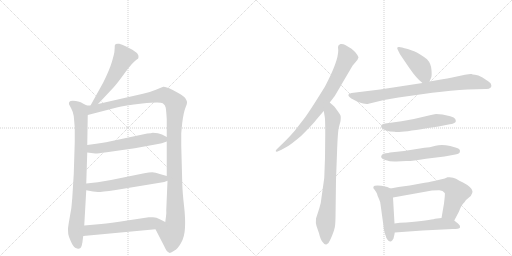
t = 0.00 s
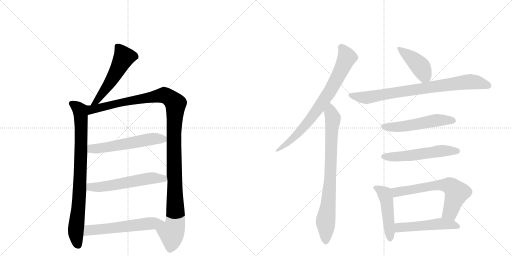
t = 2.35 s
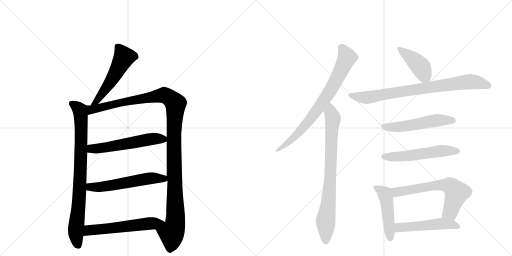
t = 4.70 s
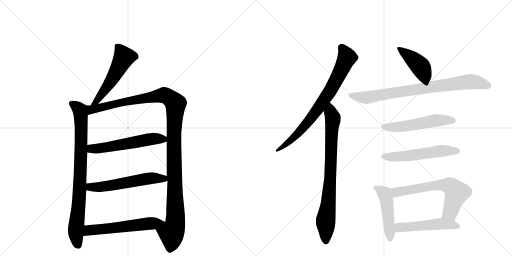
t = 7.05 s
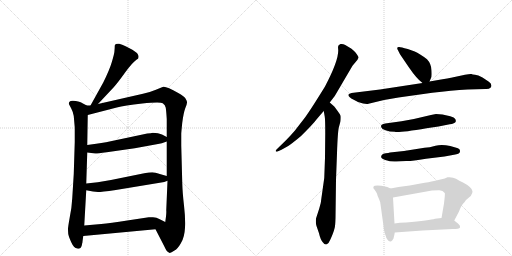
t = 9.40 s
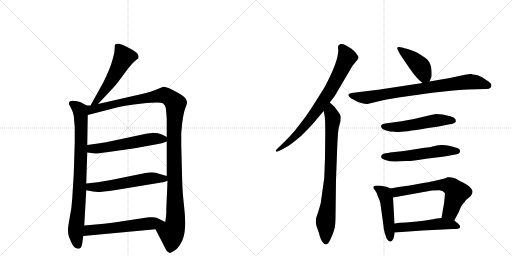
t = 11.75 s

The animated SVG that drew these frames (rendered in a browser with its animation timeline set to each time). Animation: 15 CSS @keyframes rules; one cycle of 11.75 s.

<svg version="1.1" viewBox="0 0 2048 1024" xmlns="http://www.w3.org/2000/svg">
  <g stroke="lightgray" stroke-dasharray="1,1" stroke-width="1" transform="scale(4, 4)">
    <line x1="0" y1="0" x2="256" y2="256"></line>
    <line x1="256" y1="0" x2="0" y2="256"></line>
    <line x1="128" y1="0" x2="128" y2="256"></line>
    <line x1="0" y1="128" x2="256" y2="128"></line>
    <line x1="256" y1="0" x2="512" y2="256"></line>
    <line x1="512" y1="0" x2="256" y2="256"></line>
    <line x1="384" y1="0" x2="384" y2="256"></line>
    <line x1="256" y1="128" x2="512" y2="128"></line>
  </g>
<g transform="scale(1, -1) translate(0, -850)">
   <style type="text/css">
    @keyframes keyframes0 {
      from {
       stroke: black;
       stroke-dashoffset: 535;
       stroke-width: 128;
       }
       64% {
       animation-timing-function: step-end;
       stroke: black;
       stroke-dashoffset: 0;
       stroke-width: 128;
       }
       to {
       stroke: black;
       stroke-width: 1024;
       }
       }
       #make-me-a-hanzi-animation-0 {
         animation: keyframes0 0.685384s both;
         animation-delay: 0.000000s;
         animation-timing-function: linear;
       }
    @keyframes keyframes1 {
      from {
       stroke: black;
       stroke-dashoffset: 841;
       stroke-width: 128;
       }
       73% {
       animation-timing-function: step-end;
       stroke: black;
       stroke-dashoffset: 0;
       stroke-width: 128;
       }
       to {
       stroke: black;
       stroke-width: 1024;
       }
       }
       #make-me-a-hanzi-animation-1 {
         animation: keyframes1 0.934408s both;
         animation-delay: 0.685384s;
         animation-timing-function: linear;
       }
    @keyframes keyframes2 {
      from {
       stroke: black;
       stroke-dashoffset: 1213;
       stroke-width: 128;
       }
       80% {
       animation-timing-function: step-end;
       stroke: black;
       stroke-dashoffset: 0;
       stroke-width: 128;
       }
       to {
       stroke: black;
       stroke-width: 1024;
       }
       }
       #make-me-a-hanzi-animation-2 {
         animation: keyframes2 1.237142s both;
         animation-delay: 1.619792s;
         animation-timing-function: linear;
       }
    @keyframes keyframes3 {
      from {
       stroke: black;
       stroke-dashoffset: 566;
       stroke-width: 128;
       }
       65% {
       animation-timing-function: step-end;
       stroke: black;
       stroke-dashoffset: 0;
       stroke-width: 128;
       }
       to {
       stroke: black;
       stroke-width: 1024;
       }
       }
       #make-me-a-hanzi-animation-3 {
         animation: keyframes3 0.710612s both;
         animation-delay: 2.856934s;
         animation-timing-function: linear;
       }
    @keyframes keyframes4 {
      from {
       stroke: black;
       stroke-dashoffset: 572;
       stroke-width: 128;
       }
       65% {
       animation-timing-function: step-end;
       stroke: black;
       stroke-dashoffset: 0;
       stroke-width: 128;
       }
       to {
       stroke: black;
       stroke-width: 1024;
       }
       }
       #make-me-a-hanzi-animation-4 {
         animation: keyframes4 0.715495s both;
         animation-delay: 3.567546s;
         animation-timing-function: linear;
       }
    @keyframes keyframes5 {
      from {
       stroke: black;
       stroke-dashoffset: 578;
       stroke-width: 128;
       }
       65% {
       animation-timing-function: step-end;
       stroke: black;
       stroke-dashoffset: 0;
       stroke-width: 128;
       }
       to {
       stroke: black;
       stroke-width: 1024;
       }
       }
       #make-me-a-hanzi-animation-5 {
         animation: keyframes5 0.720378s both;
         animation-delay: 4.283040s;
         animation-timing-function: linear;
       }
    @keyframes keyframes6 {
      from {
       stroke: black;
       stroke-dashoffset: 774;
       stroke-width: 128;
       }
       72% {
       animation-timing-function: step-end;
       stroke: black;
       stroke-dashoffset: 0;
       stroke-width: 128;
       }
       to {
       stroke: black;
       stroke-width: 1024;
       }
       }
       #make-me-a-hanzi-animation-6 {
         animation: keyframes6 0.879883s both;
         animation-delay: 5.003418s;
         animation-timing-function: linear;
       }
    @keyframes keyframes7 {
      from {
       stroke: black;
       stroke-dashoffset: 804;
       stroke-width: 128;
       }
       72% {
       animation-timing-function: step-end;
       stroke: black;
       stroke-dashoffset: 0;
       stroke-width: 128;
       }
       to {
       stroke: black;
       stroke-width: 1024;
       }
       }
       #make-me-a-hanzi-animation-7 {
         animation: keyframes7 0.904297s both;
         animation-delay: 5.883301s;
         animation-timing-function: linear;
       }
    @keyframes keyframes8 {
      from {
       stroke: black;
       stroke-dashoffset: 419;
       stroke-width: 128;
       }
       58% {
       animation-timing-function: step-end;
       stroke: black;
       stroke-dashoffset: 0;
       stroke-width: 128;
       }
       to {
       stroke: black;
       stroke-width: 1024;
       }
       }
       #make-me-a-hanzi-animation-8 {
         animation: keyframes8 0.590983s both;
         animation-delay: 6.787598s;
         animation-timing-function: linear;
       }
    @keyframes keyframes9 {
      from {
       stroke: black;
       stroke-dashoffset: 814;
       stroke-width: 128;
       }
       73% {
       animation-timing-function: step-end;
       stroke: black;
       stroke-dashoffset: 0;
       stroke-width: 128;
       }
       to {
       stroke: black;
       stroke-width: 1024;
       }
       }
       #make-me-a-hanzi-animation-9 {
         animation: keyframes9 0.912435s both;
         animation-delay: 7.378581s;
         animation-timing-function: linear;
       }
    @keyframes keyframes10 {
      from {
       stroke: black;
       stroke-dashoffset: 536;
       stroke-width: 128;
       }
       64% {
       animation-timing-function: step-end;
       stroke: black;
       stroke-dashoffset: 0;
       stroke-width: 128;
       }
       to {
       stroke: black;
       stroke-width: 1024;
       }
       }
       #make-me-a-hanzi-animation-10 {
         animation: keyframes10 0.686198s both;
         animation-delay: 8.291016s;
         animation-timing-function: linear;
       }
    @keyframes keyframes11 {
      from {
       stroke: black;
       stroke-dashoffset: 548;
       stroke-width: 128;
       }
       64% {
       animation-timing-function: step-end;
       stroke: black;
       stroke-dashoffset: 0;
       stroke-width: 128;
       }
       to {
       stroke: black;
       stroke-width: 1024;
       }
       }
       #make-me-a-hanzi-animation-11 {
         animation: keyframes11 0.695964s both;
         animation-delay: 8.977214s;
         animation-timing-function: linear;
       }
    @keyframes keyframes12 {
      from {
       stroke: black;
       stroke-dashoffset: 474;
       stroke-width: 128;
       }
       61% {
       animation-timing-function: step-end;
       stroke: black;
       stroke-dashoffset: 0;
       stroke-width: 128;
       }
       to {
       stroke: black;
       stroke-width: 1024;
       }
       }
       #make-me-a-hanzi-animation-12 {
         animation: keyframes12 0.635742s both;
         animation-delay: 9.673177s;
         animation-timing-function: linear;
       }
    @keyframes keyframes13 {
      from {
       stroke: black;
       stroke-dashoffset: 646;
       stroke-width: 128;
       }
       68% {
       animation-timing-function: step-end;
       stroke: black;
       stroke-dashoffset: 0;
       stroke-width: 128;
       }
       to {
       stroke: black;
       stroke-width: 1024;
       }
       }
       #make-me-a-hanzi-animation-13 {
         animation: keyframes13 0.775716s both;
         animation-delay: 10.308919s;
         animation-timing-function: linear;
       }
    @keyframes keyframes14 {
      from {
       stroke: black;
       stroke-dashoffset: 510;
       stroke-width: 128;
       }
       62% {
       animation-timing-function: step-end;
       stroke: black;
       stroke-dashoffset: 0;
       stroke-width: 128;
       }
       to {
       stroke: black;
       stroke-width: 1024;
       }
       }
       #make-me-a-hanzi-animation-14 {
         animation: keyframes14 0.665039s both;
         animation-delay: 11.084635s;
         animation-timing-function: linear;
       }
</style>
<path d="M 392 434 L 454 500 Q 468 515 499 558 Q 530 601 547 612 L 552 615 Q 553 616 554 622 Q 555 627 550 635 Q 546 642 516 658 Q 486 673 477 675 Q 469 676 463 674 Q 461 672 459 668 Q 459 657 458 648 Q 458 638 448 604 Q 438 570 413 520 L 362 428 C 347 402 371 412 392 434 Z" fill="lightgray"></path> 
<path d="M 347 428 L 328 438 Q 324 442 303 446 Q 283 450 277 442 Q 275 436 276 433 L 285 416 Q 292 403 295 386 L 299 340 L 299 282 L 295 154 L 289 57 Q 287 19 279 -19 Q 272 -58 272 -66 Q 272 -75 273 -86 Q 275 -97 285 -119 Q 295 -142 309 -144 Q 322 -148 327 -132 L 329 -122 Q 330 -120 330 -116 L 333 -94 L 337 -52 L 345 89 L 345 116 L 349 240 L 349 270 L 351 390 C 351 420 352 426 347 428 Z" fill="lightgray"></path> 
<path d="M 572 475 L 392 434 L 362 428 L 347 428 C 317 425 322 382 351 390 L 467 420 Q 497 429 569 436 Q 641 443 651 437 Q 661 431 663 419 Q 665 406 667 374 L 667 302 L 667 284 L 667 146 L 670 127 L 665 9 Q 666 2 664 -16 L 661 -38 C 657 -68 608 -40 622 -67 L 658 -137 Q 667 -158 677 -161 Q 681 -164 698 -152 Q 711 -145 724 -122 Q 738 -99 740 -61 Q 742 -24 736 28 Q 730 80 729 118 L 725 268 L 725 314 Q 725 320 729 359 Q 734 398 741 417 Q 749 436 748 441 Q 748 446 742 456 Q 736 466 713 478 Q 664 506 653 503 L 621 490 Q 600 481 572 475 Z" fill="lightgray"></path> 
<path d="M 349 240 L 381 236 Q 384 235 427 241 L 539 257 L 632 274 Q 645 276 667 284 C 688 291 688 291 667 302 L 648 312 Q 634 319 611 319 Q 605 317 589 316 L 424 281 Q 406 279 385 275 L 349 270 C 319 266 319 244 349 240 Z" fill="lightgray"></path> 
<path d="M 345 89 L 372 84 L 392 82 Q 404 82 463 90 L 657 122 L 670 127 C 697 137 696 138 667 146 L 639 154 Q 621 161 609 161 Q 597 161 577 157 L 444 130 L 391 121 L 345 116 C 315 113 316 94 345 89 Z" fill="lightgray"></path> 
<path d="M 333 -94 L 622 -67 C 652 -64 688 -51 661 -38 L 637 -26 Q 627 -20 612 -19 Q 598 -18 595 -19 L 509 -32 Q 440 -43 405 -46 L 337 -52 C 307 -55 303 -97 333 -94 Z" fill="lightgray"></path> 
<path d="M 1319 440 L 1339 466 L 1410 587 L 1430 611 L 1432 616 Q 1439 619 1422 640 Q 1407 656 1401 658 L 1381 670 Q 1371 676 1362 674 Q 1352 671 1352 662 L 1353 648 Q 1353 605 1300 504 Q 1244 413 1220 380 L 1179 327 Q 1160 305 1142 287 L 1106 252 Q 1102 248 1103 245 Q 1105 242 1110 244 L 1126 251 L 1151 265 Q 1166 274 1203 305 Q 1252 353 1265 371 Q 1279 388 1295 406 L 1319 440 Z" fill="lightgray"></path> 
<path d="M 1301 318 L 1300 219 L 1297 138 L 1286 60 Q 1284 35 1277 16 L 1264 -24 Q 1262 -42 1266 -54 L 1276 -83 Q 1282 -110 1292 -120 Q 1299 -130 1307 -127 Q 1315 -124 1321 -109 Q 1328 -94 1332 -83 Q 1336 -72 1338 -64 Q 1341 -57 1342 -22 L 1344 131 L 1348 237 Q 1351 328 1356 343 L 1362 365 Q 1364 383 1362 388 Q 1360 393 1349 408 Q 1339 422 1337 424 L 1319 440 C 1297 460 1290 436 1295 406 L 1299 383 Q 1301 372 1301 318 Z" fill="lightgray"></path> 
<path d="M 1718 524 L 1724 538 Q 1728 543 1726 569 Q 1725 595 1708 613 Q 1678 636 1659 644 L 1631 654 Q 1603 662 1597 662 Q 1584 663 1592 649 L 1600 633 L 1636 580 Q 1666 536 1690 518 C 1709 503 1709 503 1718 524 Z" fill="lightgray"></path> 
<path d="M 1536 450 L 1594 460 L 1729 479 Q 1806 488 1870 492 L 1942 494 Q 1956 493 1963 500 Q 1967 505 1965 510 Q 1965 517 1954 524 L 1930 540 Q 1912 550 1900 551 Q 1889 552 1886 554 Q 1880 555 1860 551 L 1804 539 Q 1791 536 1770 533 L 1718 524 L 1690 518 L 1520 492 L 1406 478 Q 1397 476 1394 472 Q 1392 468 1398 462 Q 1405 455 1413 452 L 1432 442 Q 1462 432 1474 435 L 1536 450 Z" fill="lightgray"></path> 
<path d="M 1770 392 L 1744 394 Q 1740 394 1711 387 Q 1657 373 1606 365 L 1541 356 Q 1532 354 1527 351 Q 1523 348 1525 341 Q 1527 334 1542 329 Q 1558 323 1579 323 Q 1588 317 1706 337 L 1754 344 L 1799 353 Q 1808 354 1815 357 Q 1822 360 1823 364 Q 1824 368 1821 374 Q 1818 380 1801 385 L 1770 392 Z" fill="lightgray"></path> 
<path d="M 1528 231 Q 1517 218 1541 210 Q 1565 202 1585 204 Q 1606 206 1625 206 Q 1644 205 1704 215 L 1778 224 L 1816 231 Q 1838 234 1839 241 Q 1844 255 1825 259 L 1801 266 Q 1767 273 1742 267 Q 1718 260 1698 259 L 1616 246 L 1560 240 Q 1554 238 1543 237 Q 1532 236 1528 231 Z" fill="lightgray"></path> 
<path d="M 1562 96 L 1549 102 Q 1543 104 1525 107 Q 1508 109 1499 107 Q 1494 107 1493 98 Q 1507 80 1508 75 Q 1509 69 1516 54 Q 1522 41 1522 33 L 1534 -54 Q 1534 -66 1539 -82 Q 1545 -99 1545 -101 Q 1557 -121 1565 -115 Q 1568 -114 1574 -104 Q 1578 -88 1579 -80 L 1578 -44 L 1572 60 C 1570 90 1570 92 1562 96 Z" fill="lightgray"></path> 
<path d="M 1779 136 L 1736 126 Q 1718 122 1682 116 L 1639 108 L 1594 102 L 1562 96 C 1533 90 1542 55 1572 60 L 1728 88 L 1755 89 Q 1771 90 1779 78 Q 1781 77 1776 36 L 1766 -22 C 1761 -52 1803 -59 1817 -32 L 1836 4 Q 1845 28 1852 35 Q 1859 42 1864 50 L 1883 66 Q 1891 78 1890 85 Q 1890 92 1879 102 Q 1868 112 1852 120 Q 1837 127 1824 135 Q 1811 143 1790 141 Q 1782 137 1779 136 Z" fill="lightgray"></path> 
<path d="M 1579 -80 L 1690 -72 L 1811 -66 Q 1837 -66 1840 -60 Q 1841 -60 1839 -52 Q 1836 -46 1817 -32 C 1799 -18 1796 -19 1766 -22 L 1740 -25 Q 1720 -31 1624 -40 Q 1598 -40 1578 -44 C 1548 -49 1549 -82 1579 -80 Z" fill="lightgray"></path> 
      <clipPath id="make-me-a-hanzi-clip-0">
      <path d="M 392 434 L 454 500 Q 468 515 499 558 Q 530 601 547 612 L 552 615 Q 553 616 554 622 Q 555 627 550 635 Q 546 642 516 658 Q 486 673 477 675 Q 469 676 463 674 Q 461 672 459 668 Q 459 657 458 648 Q 458 638 448 604 Q 438 570 413 520 L 362 428 C 347 402 371 412 392 434 Z" fill="lightgray"></path>
      </clipPath>
      <path clip-path="url(#make-me-a-hanzi-clip-0)" d="M 471 665 L 495 620 L 433 509 L 389 447 L 369 433 " fill="none" id="make-me-a-hanzi-animation-0" stroke-dasharray="407 814" stroke-linecap="round"></path>

      <clipPath id="make-me-a-hanzi-clip-1">
      <path d="M 347 428 L 328 438 Q 324 442 303 446 Q 283 450 277 442 Q 275 436 276 433 L 285 416 Q 292 403 295 386 L 299 340 L 299 282 L 295 154 L 289 57 Q 287 19 279 -19 Q 272 -58 272 -66 Q 272 -75 273 -86 Q 275 -97 285 -119 Q 295 -142 309 -144 Q 322 -148 327 -132 L 329 -122 Q 330 -120 330 -116 L 333 -94 L 337 -52 L 345 89 L 345 116 L 349 240 L 349 270 L 351 390 C 351 420 352 426 347 428 Z" fill="lightgray"></path>
      </clipPath>
      <path clip-path="url(#make-me-a-hanzi-clip-1)" d="M 286 436 L 313 417 L 323 393 L 321 140 L 303 -79 L 313 -131 " fill="none" id="make-me-a-hanzi-animation-1" stroke-dasharray="713 1426" stroke-linecap="round"></path>

      <clipPath id="make-me-a-hanzi-clip-2">
      <path d="M 572 475 L 392 434 L 362 428 L 347 428 C 317 425 322 382 351 390 L 467 420 Q 497 429 569 436 Q 641 443 651 437 Q 661 431 663 419 Q 665 406 667 374 L 667 302 L 667 284 L 667 146 L 670 127 L 665 9 Q 666 2 664 -16 L 661 -38 C 657 -68 608 -40 622 -67 L 658 -137 Q 667 -158 677 -161 Q 681 -164 698 -152 Q 711 -145 724 -122 Q 738 -99 740 -61 Q 742 -24 736 28 Q 730 80 729 118 L 725 268 L 725 314 Q 725 320 729 359 Q 734 398 741 417 Q 749 436 748 441 Q 748 446 742 456 Q 736 466 713 478 Q 664 506 653 503 L 621 490 Q 600 481 572 475 Z" fill="lightgray"></path>
      </clipPath>
      <path clip-path="url(#make-me-a-hanzi-clip-2)" d="M 357 397 L 373 414 L 648 469 L 673 463 L 702 435 L 696 245 L 702 -29 L 696 -66 L 686 -82 L 679 -148 " fill="none" id="make-me-a-hanzi-animation-2" stroke-dasharray="1085 2170" stroke-linecap="round"></path>

      <clipPath id="make-me-a-hanzi-clip-3">
      <path d="M 349 240 L 381 236 Q 384 235 427 241 L 539 257 L 632 274 Q 645 276 667 284 C 688 291 688 291 667 302 L 648 312 Q 634 319 611 319 Q 605 317 589 316 L 424 281 Q 406 279 385 275 L 349 270 C 319 266 319 244 349 240 Z" fill="lightgray"></path>
      </clipPath>
      <path clip-path="url(#make-me-a-hanzi-clip-3)" d="M 355 248 L 367 255 L 412 257 L 598 293 L 659 298 " fill="none" id="make-me-a-hanzi-animation-3" stroke-dasharray="438 876" stroke-linecap="round"></path>

      <clipPath id="make-me-a-hanzi-clip-4">
      <path d="M 345 89 L 372 84 L 392 82 Q 404 82 463 90 L 657 122 L 670 127 C 697 137 696 138 667 146 L 639 154 Q 621 161 609 161 Q 597 161 577 157 L 444 130 L 391 121 L 345 116 C 315 113 316 94 345 89 Z" fill="lightgray"></path>
      </clipPath>
      <path clip-path="url(#make-me-a-hanzi-clip-4)" d="M 353 109 L 361 102 L 389 101 L 613 138 L 654 136 L 661 130 " fill="none" id="make-me-a-hanzi-animation-4" stroke-dasharray="444 888" stroke-linecap="round"></path>

      <clipPath id="make-me-a-hanzi-clip-5">
      <path d="M 333 -94 L 622 -67 C 652 -64 688 -51 661 -38 L 637 -26 Q 627 -20 612 -19 Q 598 -18 595 -19 L 509 -32 Q 440 -43 405 -46 L 337 -52 C 307 -55 303 -97 333 -94 Z" fill="lightgray"></path>
      </clipPath>
      <path clip-path="url(#make-me-a-hanzi-clip-5)" d="M 340 -88 L 356 -71 L 653 -38 " fill="none" id="make-me-a-hanzi-animation-5" stroke-dasharray="450 900" stroke-linecap="round"></path>

      <clipPath id="make-me-a-hanzi-clip-6">
      <path d="M 1319 440 L 1339 466 L 1410 587 L 1430 611 L 1432 616 Q 1439 619 1422 640 Q 1407 656 1401 658 L 1381 670 Q 1371 676 1362 674 Q 1352 671 1352 662 L 1353 648 Q 1353 605 1300 504 Q 1244 413 1220 380 L 1179 327 Q 1160 305 1142 287 L 1106 252 Q 1102 248 1103 245 Q 1105 242 1110 244 L 1126 251 L 1151 265 Q 1166 274 1203 305 Q 1252 353 1265 371 Q 1279 388 1295 406 L 1319 440 Z" fill="lightgray"></path>
      </clipPath>
      <path clip-path="url(#make-me-a-hanzi-clip-6)" d="M 1367 660 L 1388 620 L 1315 478 L 1273 415 L 1200 324 L 1140 269 L 1107 247 " fill="none" id="make-me-a-hanzi-animation-6" stroke-dasharray="646 1292" stroke-linecap="round"></path>

      <clipPath id="make-me-a-hanzi-clip-7">
      <path d="M 1301 318 L 1300 219 L 1297 138 L 1286 60 Q 1284 35 1277 16 L 1264 -24 Q 1262 -42 1266 -54 L 1276 -83 Q 1282 -110 1292 -120 Q 1299 -130 1307 -127 Q 1315 -124 1321 -109 Q 1328 -94 1332 -83 Q 1336 -72 1338 -64 Q 1341 -57 1342 -22 L 1344 131 L 1348 237 Q 1351 328 1356 343 L 1362 365 Q 1364 383 1362 388 Q 1360 393 1349 408 Q 1339 422 1337 424 L 1319 440 C 1297 460 1290 436 1295 406 L 1299 383 Q 1301 372 1301 318 Z" fill="lightgray"></path>
      </clipPath>
      <path clip-path="url(#make-me-a-hanzi-clip-7)" d="M 1319 431 L 1331 367 L 1319 108 L 1302 -33 L 1304 -115 " fill="none" id="make-me-a-hanzi-animation-7" stroke-dasharray="676 1352" stroke-linecap="round"></path>

      <clipPath id="make-me-a-hanzi-clip-8">
      <path d="M 1718 524 L 1724 538 Q 1728 543 1726 569 Q 1725 595 1708 613 Q 1678 636 1659 644 L 1631 654 Q 1603 662 1597 662 Q 1584 663 1592 649 L 1600 633 L 1636 580 Q 1666 536 1690 518 C 1709 503 1709 503 1718 524 Z" fill="lightgray"></path>
      </clipPath>
      <path clip-path="url(#make-me-a-hanzi-clip-8)" d="M 1599 654 L 1682 583 L 1695 558 L 1694 532 " fill="none" id="make-me-a-hanzi-animation-8" stroke-dasharray="291 582" stroke-linecap="round"></path>

      <clipPath id="make-me-a-hanzi-clip-9">
      <path d="M 1536 450 L 1594 460 L 1729 479 Q 1806 488 1870 492 L 1942 494 Q 1956 493 1963 500 Q 1967 505 1965 510 Q 1965 517 1954 524 L 1930 540 Q 1912 550 1900 551 Q 1889 552 1886 554 Q 1880 555 1860 551 L 1804 539 Q 1791 536 1770 533 L 1718 524 L 1690 518 L 1520 492 L 1406 478 Q 1397 476 1394 472 Q 1392 468 1398 462 Q 1405 455 1413 452 L 1432 442 Q 1462 432 1474 435 L 1536 450 Z" fill="lightgray"></path>
      </clipPath>
      <path clip-path="url(#make-me-a-hanzi-clip-9)" d="M 1403 470 L 1468 460 L 1873 523 L 1911 520 L 1953 507 " fill="none" id="make-me-a-hanzi-animation-9" stroke-dasharray="686 1372" stroke-linecap="round"></path>

      <clipPath id="make-me-a-hanzi-clip-10">
      <path d="M 1770 392 L 1744 394 Q 1740 394 1711 387 Q 1657 373 1606 365 L 1541 356 Q 1532 354 1527 351 Q 1523 348 1525 341 Q 1527 334 1542 329 Q 1558 323 1579 323 Q 1588 317 1706 337 L 1754 344 L 1799 353 Q 1808 354 1815 357 Q 1822 360 1823 364 Q 1824 368 1821 374 Q 1818 380 1801 385 L 1770 392 Z" fill="lightgray"></path>
      </clipPath>
      <path clip-path="url(#make-me-a-hanzi-clip-10)" d="M 1535 344 L 1606 343 L 1749 369 L 1813 367 " fill="none" id="make-me-a-hanzi-animation-10" stroke-dasharray="408 816" stroke-linecap="round"></path>

      <clipPath id="make-me-a-hanzi-clip-11">
      <path d="M 1528 231 Q 1517 218 1541 210 Q 1565 202 1585 204 Q 1606 206 1625 206 Q 1644 205 1704 215 L 1778 224 L 1816 231 Q 1838 234 1839 241 Q 1844 255 1825 259 L 1801 266 Q 1767 273 1742 267 Q 1718 260 1698 259 L 1616 246 L 1560 240 Q 1554 238 1543 237 Q 1532 236 1528 231 Z" fill="lightgray"></path>
      </clipPath>
      <path clip-path="url(#make-me-a-hanzi-clip-11)" d="M 1538 223 L 1618 225 L 1775 247 L 1828 246 " fill="none" id="make-me-a-hanzi-animation-11" stroke-dasharray="420 840" stroke-linecap="round"></path>

      <clipPath id="make-me-a-hanzi-clip-12">
      <path d="M 1562 96 L 1549 102 Q 1543 104 1525 107 Q 1508 109 1499 107 Q 1494 107 1493 98 Q 1507 80 1508 75 Q 1509 69 1516 54 Q 1522 41 1522 33 L 1534 -54 Q 1534 -66 1539 -82 Q 1545 -99 1545 -101 Q 1557 -121 1565 -115 Q 1568 -114 1574 -104 Q 1578 -88 1579 -80 L 1578 -44 L 1572 60 C 1570 90 1570 92 1562 96 Z" fill="lightgray"></path>
      </clipPath>
      <path clip-path="url(#make-me-a-hanzi-clip-12)" d="M 1506 96 L 1538 75 L 1546 51 L 1561 -103 " fill="none" id="make-me-a-hanzi-animation-12" stroke-dasharray="346 692" stroke-linecap="round"></path>

      <clipPath id="make-me-a-hanzi-clip-13">
      <path d="M 1779 136 L 1736 126 Q 1718 122 1682 116 L 1639 108 L 1594 102 L 1562 96 C 1533 90 1542 55 1572 60 L 1728 88 L 1755 89 Q 1771 90 1779 78 Q 1781 77 1776 36 L 1766 -22 C 1761 -52 1803 -59 1817 -32 L 1836 4 Q 1845 28 1852 35 Q 1859 42 1864 50 L 1883 66 Q 1891 78 1890 85 Q 1890 92 1879 102 Q 1868 112 1852 120 Q 1837 127 1824 135 Q 1811 143 1790 141 Q 1782 137 1779 136 Z" fill="lightgray"></path>
      </clipPath>
      <path clip-path="url(#make-me-a-hanzi-clip-13)" d="M 1568 91 L 1585 81 L 1748 109 L 1777 111 L 1805 104 L 1827 80 L 1825 72 L 1801 2 L 1774 -16 " fill="none" id="make-me-a-hanzi-animation-13" stroke-dasharray="518 1036" stroke-linecap="round"></path>

      <clipPath id="make-me-a-hanzi-clip-14">
      <path d="M 1579 -80 L 1690 -72 L 1811 -66 Q 1837 -66 1840 -60 Q 1841 -60 1839 -52 Q 1836 -46 1817 -32 C 1799 -18 1796 -19 1766 -22 L 1740 -25 Q 1720 -31 1624 -40 Q 1598 -40 1578 -44 C 1548 -49 1549 -82 1579 -80 Z" fill="lightgray"></path>
      </clipPath>
      <path clip-path="url(#make-me-a-hanzi-clip-14)" d="M 1587 -74 L 1601 -60 L 1762 -45 L 1815 -49 L 1833 -57 " fill="none" id="make-me-a-hanzi-animation-14" stroke-dasharray="382 764" stroke-linecap="round"></path>

</g>
</svg>
